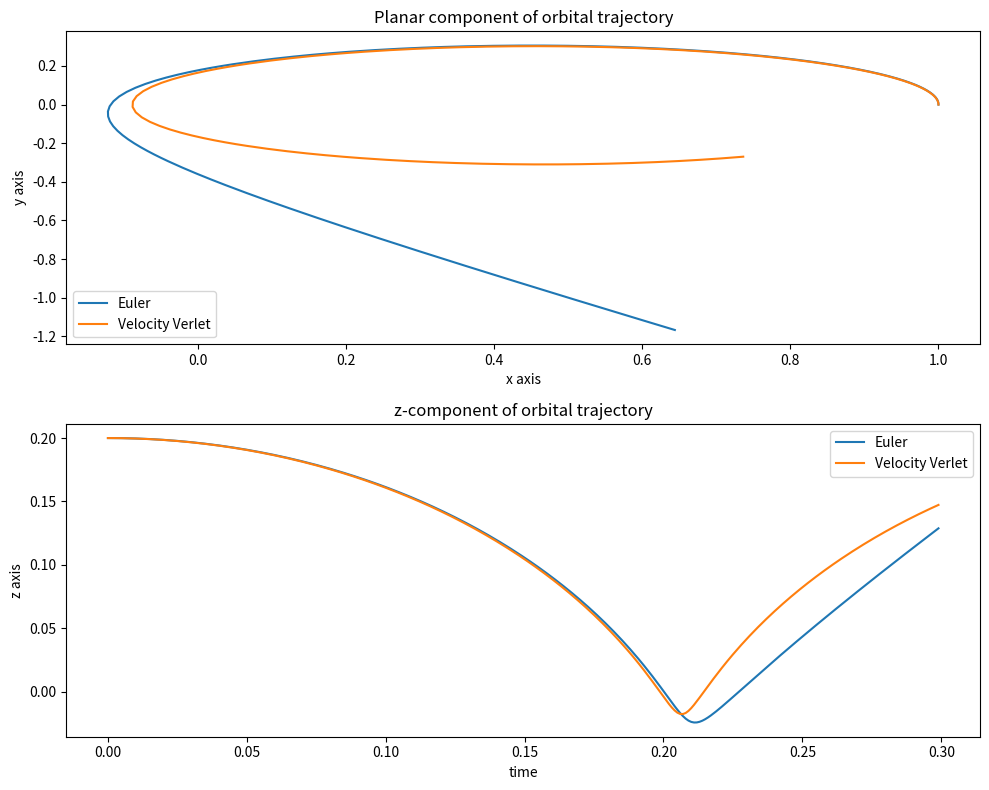
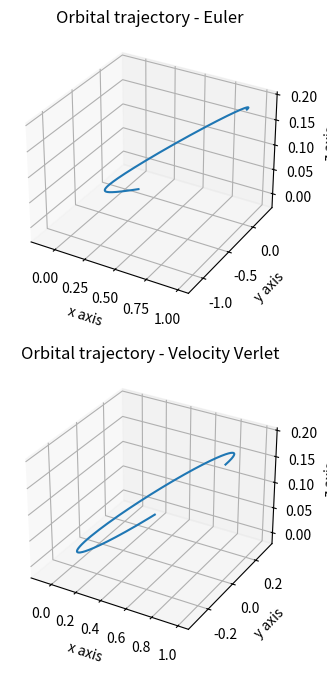

Write Python code to recreate these figures, in order.
import numpy as np
import matplotlib.pyplot as plt
from mpl_toolkits.mplot3d import Axes3D

# simple forward-Euler integration
def Euler_integration(a,t0,r0,v0,dt,N):
  t = np.linspace(t0,t0+dt*(N-1),N)
  r = np.zeros((N,*r0.shape)); r[0] = r0
  v = np.zeros((N,*v0.shape)); v[0] = v0
  for i in range(N-1):
    v[i+1] = v[i] + dt*a(r[i])
    r[i+1] = r[i] + dt*v[i]
  return t,r,v

# Velocity-Verlet integration
def VelVerlet_integration(a,t0,r0,v0,dt,N):
  t = np.linspace(t0,t0+dt*(N-1),N)
  r = np.zeros((N,*r0.shape)); r[0] = r0
  v = np.zeros((N,*v0.shape)); v[0] = v0
  for i in range(N-1):
    a_i    = a(r[i])
    r[i+1] = r[i] + dt*v[i] + 0.5*dt**2*a_i
    v[i+1] = v[i] + 0.5*dt*(a_i+a(r[i+1]))
  return t,r,v

# gravitational acceleration | AU yr^-2
def gravity(r):
  return -4*np.pi**2*r/(np.linalg.norm(r)**3)

# compare orbit plots
def compare_orbits(t,r1,r2):
  fig1 = plt.figure(figsize=(10,8))
  fig2 = plt.figure(figsize=(10,8))
  ax11 = fig1.add_subplot(211)
  ax12 = fig1.add_subplot(212)
  ax21 = fig2.add_subplot(211,projection="3d")
  ax22 = fig2.add_subplot(212,projection="3d")
  
  ax11.set_title("Planar component of orbital trajectory")
  ax11.plot(r1[:,0],r1[:,1],label="Euler")
  ax11.plot(r2[:,0],r2[:,1],label="Velocity Verlet")
  ax11.legend()
  ax11.set_xlabel("x axis")
  ax11.set_ylabel("y axis")
  
  ax12.set_title("z-component of orbital trajectory")
  ax12.plot(t,r1[:,2],label="Euler")
  ax12.plot(t,r2[:,2],label="Velocity Verlet")
  ax12.legend()
  ax12.set_xlabel("time")
  ax12.set_ylabel("z axis")
  
  ax21.set_title("Orbital trajectory - Euler")
  ax21.plot(xs=r1[:,0],ys=r1[:,1],zs=r1[:,2])
  ax21.set_xlabel("x axis")
  ax21.set_ylabel("y axis")
  ax21.set_zlabel("z axis")
  
  ax22.set_title("Orbital trajectory - Velocity Verlet")
  ax22.plot(r2[:,0],r2[:,1],r2[:,2])
  ax22.set_xlabel("x axis")
  ax22.set_ylabel("y axis")
  ax22.set_zlabel("z axis")
  
  fig1.tight_layout()
  plt.show()

# parameters
t0      = 0       # initial time          | yr
N       = 300     # number of time steps  | (N/A)
dt      = 1e-3    # time step length      | yr
phi0    = 0       # angle of init pos     | rad
R       = 1e0     # radius of rotation    | AU
speed   = 2.5e0   # initial orbital speed | AU/yr
pos_rot = True    # left/right rotation   | bool

# initial conditions
c,s = np.cos(phi0),np.sin(phi0)
r0  = R*np.array([c,s,0.2*c])
v0  = speed*np.array([s,-c,0])
if pos_rot: v0 = -v0

# integration & visualisation
t1,r1,v1 = Euler_integration(gravity,t0,r0,v0,dt,N)
t2,r2,v2 = VelVerlet_integration(gravity,t0,r0,v0,dt,N)

compare_orbits(t1,r1,r2)


